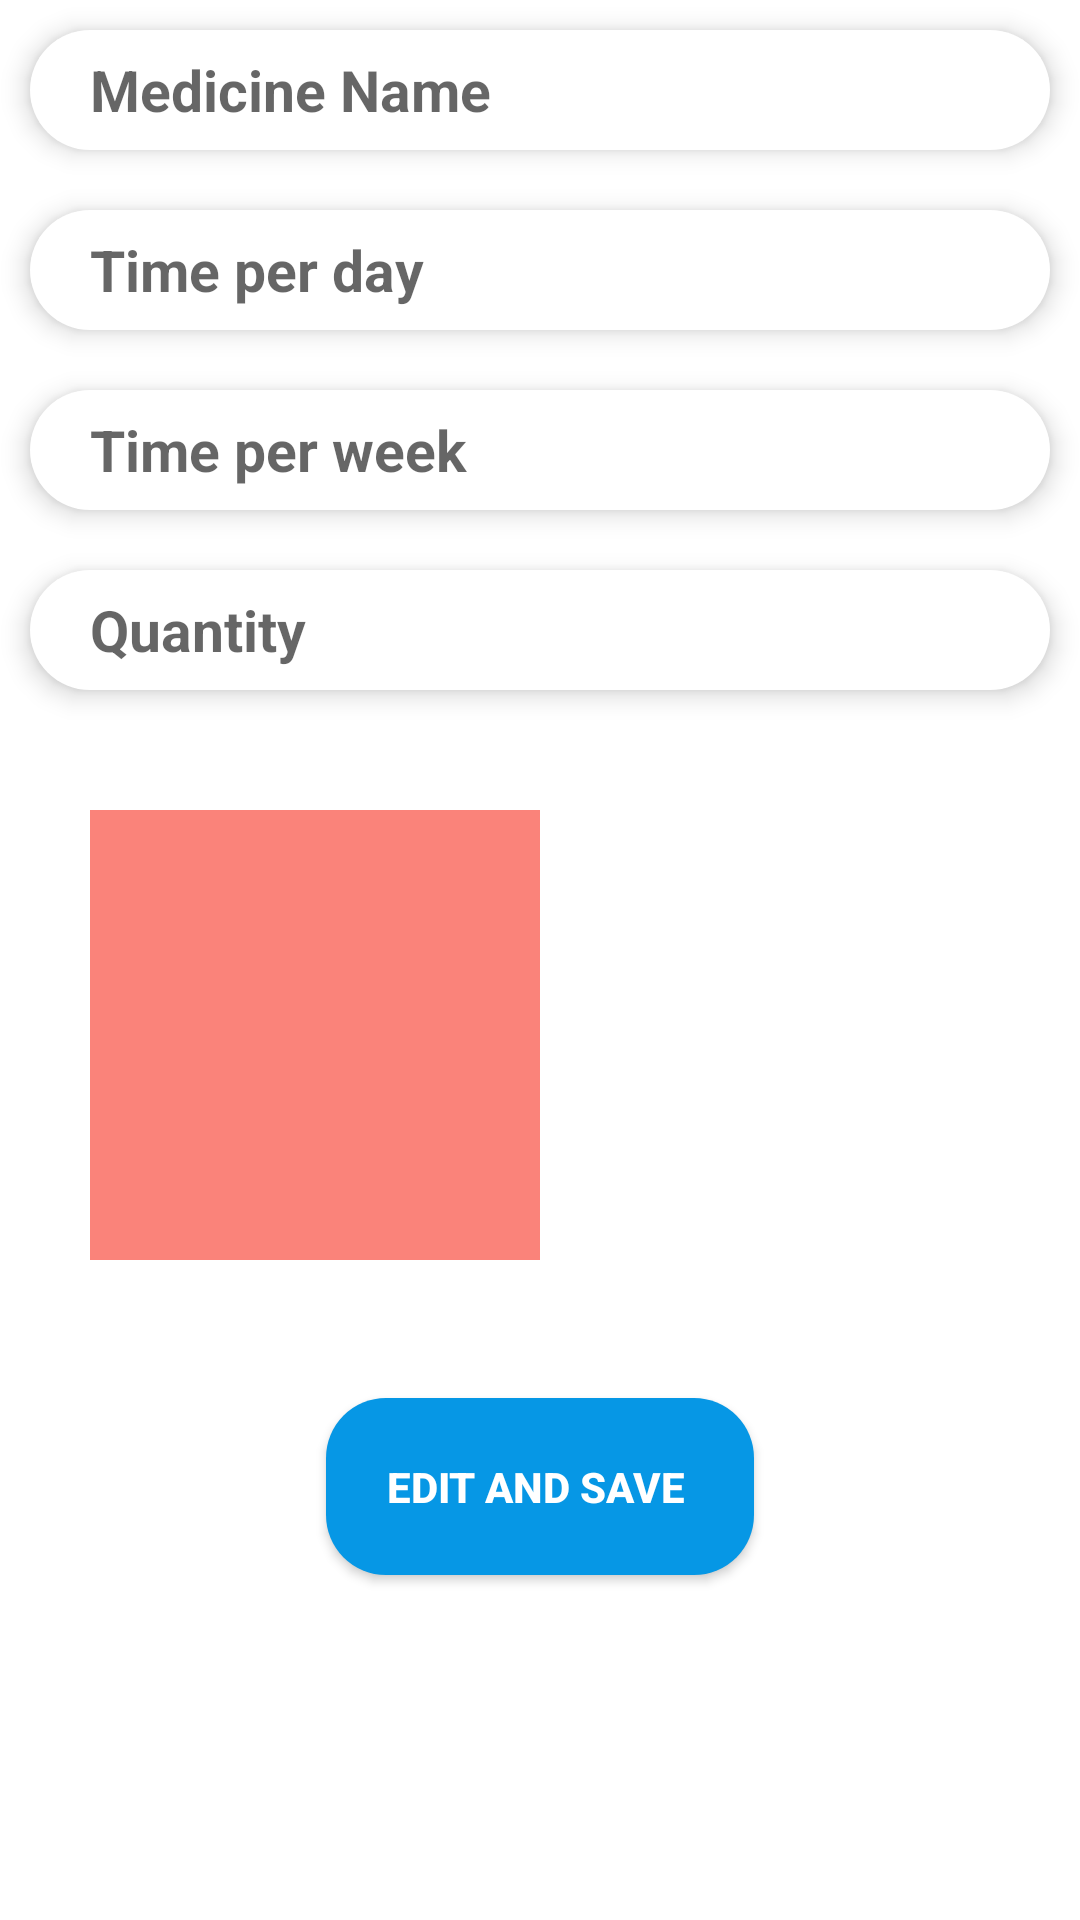

Write the Android layout XML for this screen, with the resource values it uses.
<!-- AndroidManifest.xml: application theme AppTheme -->
<!-- res/layout/edit_prescription_dialog.xml -->
<?xml version="1.0" encoding="utf-8"?>
<LinearLayout xmlns:android="http://schemas.android.com/apk/res/android"
    android:layout_width="match_parent"
    android:layout_height="match_parent"
    android:orientation="vertical">

    <EditText
        android:id="@+id/dg_medicine_name"
        android:layout_width="match_parent"
        android:layout_height="40dp"
        android:layout_margin="10dp"
        android:background="@drawable/bg_radius_20"
        android:elevation="5dp"
        android:hint="Medicine Name"
        android:inputType="number"
        android:maxLength="3"
        android:paddingStart="20dp"
        android:textColor="@color/red_slight"
        android:textSize="19sp"
        android:textStyle="bold" />

    <EditText
        android:id="@+id/dg_time_per_day"
        android:layout_width="match_parent"
        android:layout_height="40dp"
        android:layout_margin="10dp"
        android:background="@drawable/bg_radius_20"
        android:elevation="5dp"
        android:hint="Time per day"
        android:inputType="number"
        android:maxLength="3"
        android:paddingStart="20dp"
        android:textColor="@color/red_slight"
        android:textSize="19sp"
        android:textStyle="bold" />

    <EditText
        android:id="@+id/dg_time_per_week"
        android:layout_width="match_parent"
        android:layout_height="40dp"
        android:layout_margin="10dp"
        android:background="@drawable/bg_radius_20"
        android:elevation="5dp"
        android:hint="Time per week"
        android:inputType="number"
        android:maxLength="3"
        android:paddingStart="20dp"
        android:textColor="@color/red_slight"
        android:textSize="19sp"
        android:textStyle="bold" />

    <EditText
        android:id="@+id/dg_medicine_quantity"
        android:layout_width="match_parent"
        android:layout_height="40dp"
        android:layout_margin="10dp"
        android:background="@drawable/bg_radius_20"
        android:elevation="5dp"
        android:hint="Quantity"
        android:inputType="number"
        android:maxLength="3"
        android:paddingStart="20dp"
        android:textColor="@color/red_slight"
        android:textSize="19sp"
        android:textStyle="bold" />

    <ImageView
        android:layout_width="150dp"
        android:layout_height="150dp"
        android:layout_margin="30dp"
        android:src="@color/red_slight" />

    <androidx.appcompat.widget.AppCompatButton
        android:id="@+id/btn_edit"
        android:layout_width="wrap_content"
        android:layout_height="wrap_content"
        android:layout_gravity="center"
        android:layout_margin="16dp"
        android:background="@drawable/bg_radius_20"
        android:backgroundTint="@color/primary"
        android:elevation="10dp"
        android:padding="20dp"
        android:text="Edit and Save "
        android:textColor="@color/white"
        android:textStyle="bold" />
</LinearLayout>
<!-- resources referenced by this layout -->
<resources>
  <color name="primary">#0697E5</color>
  <color name="red_slight">#FA837A</color>
  <color name="white">#ffffff</color>
  <!-- drawable bg_radius_20 (drawable) -->
  <?xml version="1.0" encoding="utf-8"?>
  <ripple xmlns:android="http://schemas.android.com/apk/res/android"
      android:color="@color/ripple">
      <item>
          <shape>
              <corners android:radius="20dp" />
              <solid android:color="@color/white" />
          </shape>
      </item>
  </ripple>
  <style name="AppTheme" parent="Theme.MaterialComponents.Light.NoActionBar">
          <item name="colorPrimary">@color/primary</item>
          <item name="colorPrimaryDark">@color/primaryDark</item>
          <item name="colorAccent">@color/accent</item>
          <item name="autoCompleteTextViewStyle">@style/SearchView</item>
          <item name="actionOverflowButtonStyle">@style/ActionButtonOverflow</item>
          <item name="colorSurface">@color/transparent</item>
          
          <item name="colorOnSecondary">@android:color/white</item>
      </style>
  <color name="ripple">#26000000</color>
  <color name="primaryDark">#057BBB</color>
  <color name="accent">#0697E5</color>
  <style name="SearchView" parent="Widget.AppCompat.Light.AutoCompleteTextView">
          <item name="android:textColor">@color/toolBarColor</item>
      </style>
  <style name="ActionButtonOverflow" parent="android:style/Widget.Holo.Light.ActionButton.Overflow">
          <item name="android:tint">@color/toolBarColor</item>
          <item name="android:src">@drawable/ic_dot_menu</item>
          <item name="android:background">?android:attr/actionBarItemBackground</item>
      </style>
  <color name="transparent">@android:color/transparent</color>
  <color name="toolBarColor">@color/white</color>
</resources>
